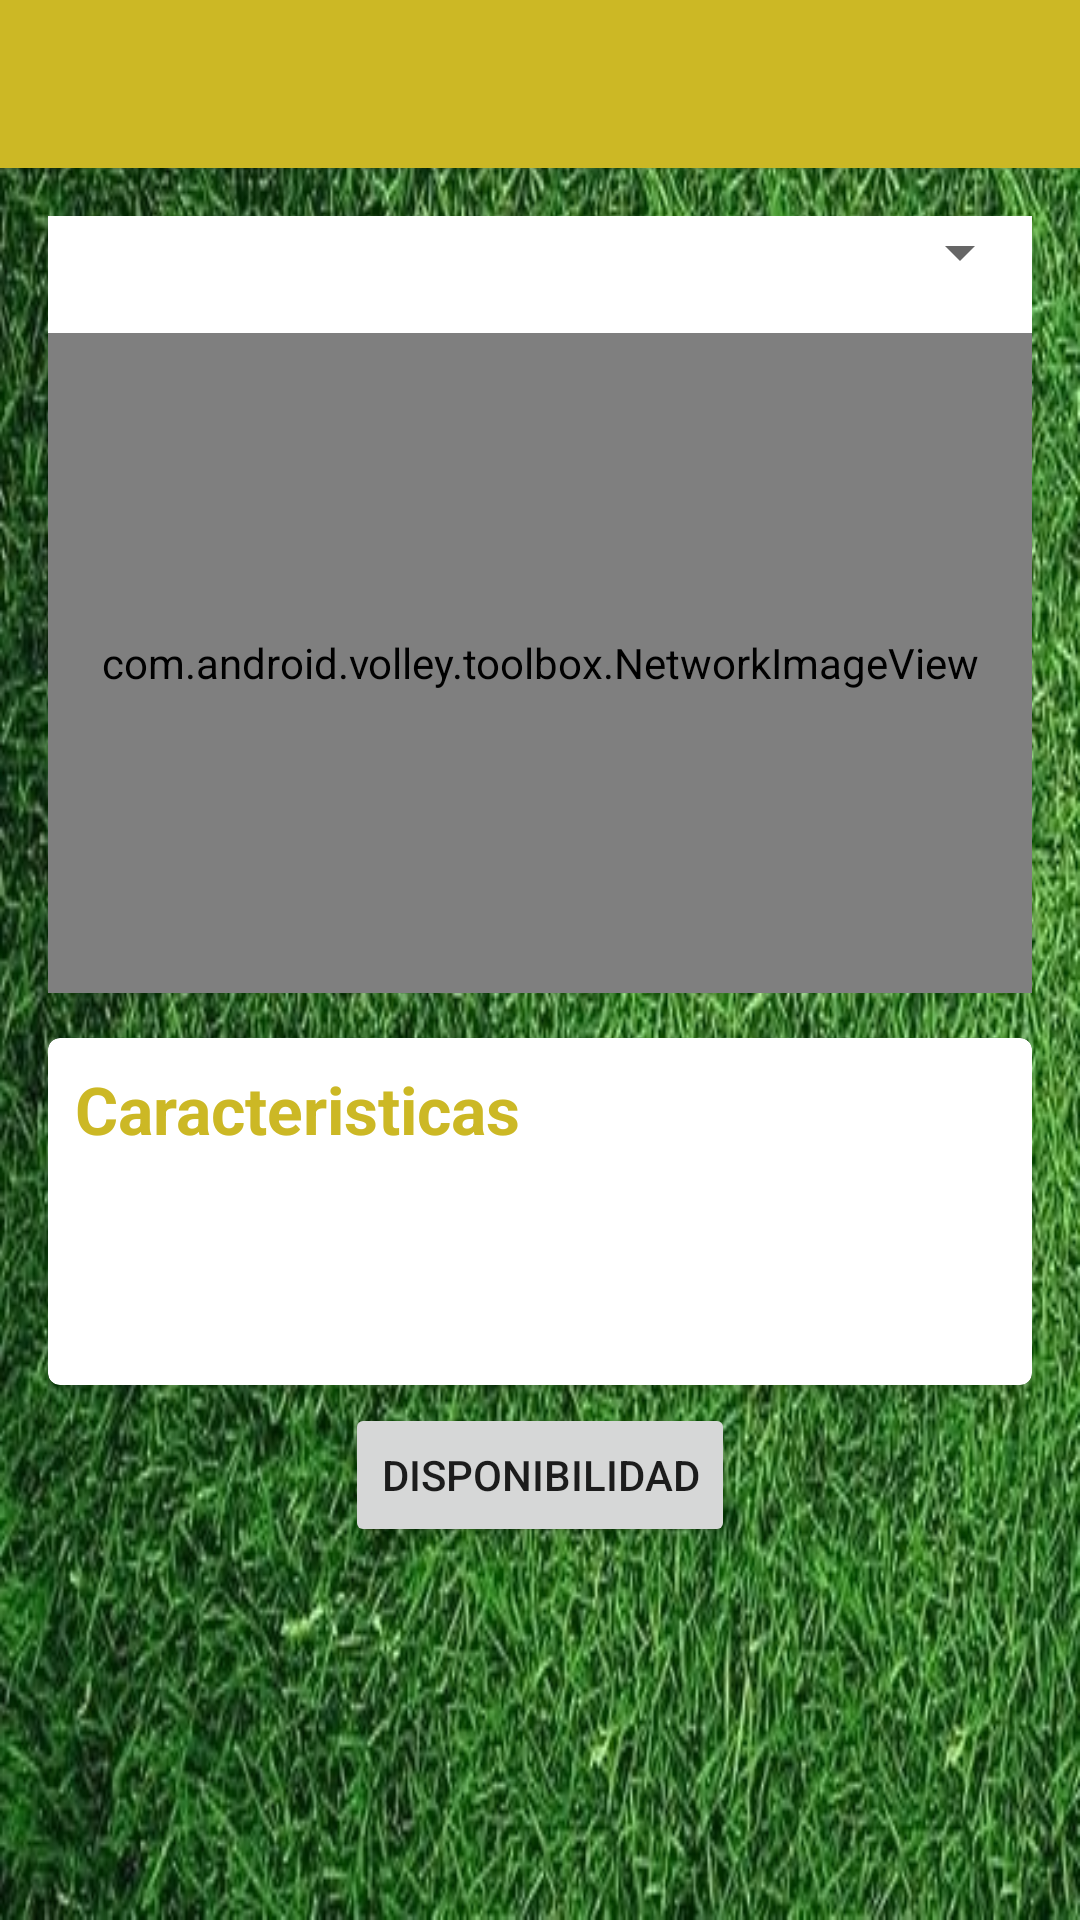

The Android layout XML behind this screen, and the referenced resources:
<!-- AndroidManifest.xml: application theme AppTheme -->
<!-- res/layout/activity_reservar.xml -->
<?xml version="1.0" encoding="utf-8"?>
<android.support.design.widget.CoordinatorLayout xmlns:android="http://schemas.android.com/apk/res/android"
    xmlns:app="http://schemas.android.com/apk/res-auto"
    xmlns:tools="http://schemas.android.com/tools"
    android:layout_width="match_parent"
    android:layout_height="match_parent"
    android:fitsSystemWindows="true"
    android:background="@drawable/grama"
    tools:context="co.zonaapp.emisora.cancharapidav2.Actividades.ActReservar">

    <android.support.design.widget.AppBarLayout
        android:layout_width="match_parent"
        android:layout_height="wrap_content"
        android:theme="@style/AppTheme.AppBarOverlay">

        <android.support.v7.widget.Toolbar
            android:id="@+id/toolbar"
            android:layout_width="match_parent"
            android:layout_height="?attr/actionBarSize"
            android:background="?attr/colorPrimary"
            app:popupTheme="@style/AppTheme.PopupOverlay" />

    </android.support.design.widget.AppBarLayout>

    <include layout="@layout/content_act_reservar" />

</android.support.design.widget.CoordinatorLayout>
<!-- res/layout/content_act_reservar.xml (included above) -->
<?xml version="1.0" encoding="utf-8"?>
<LinearLayout xmlns:android="http://schemas.android.com/apk/res/android"
    xmlns:app="http://schemas.android.com/apk/res-auto"
    xmlns:tools="http://schemas.android.com/tools"
    android:layout_width="match_parent"
    android:layout_height="match_parent"
    android:orientation="vertical"
    android:paddingBottom="@dimen/activity_vertical_margin"
    android:paddingLeft="@dimen/activity_horizontal_margin"
    android:paddingRight="@dimen/activity_horizontal_margin"
    android:paddingTop="@dimen/activity_vertical_margin"
    app:layout_behavior="@string/appbar_scrolling_view_behavior"
    tools:context="co.zonaapp.emisora.cancharapidav2.Actividades.ActReservar"
    tools:showIn="@layout/activity_reservar">

    <ScrollView
        android:layout_width="match_parent"
        android:layout_height="match_parent">

        <LinearLayout
            android:layout_width="match_parent"
            android:layout_height="match_parent"
            android:orientation="vertical">

            <LinearLayout
                android:layout_width="match_parent"
                android:orientation="vertical"
                android:background="@color/color_blanco"
                android:layout_height="wrap_content">

                <Spinner
                    android:id="@+id/spinner_esenarios"
                    android:layout_width="match_parent"
                    android:layout_height="wrap_content"
                    android:layout_marginBottom="15dp" />

            </LinearLayout>



            <com.android.volley.toolbox.NetworkImageView
                android:id="@+id/imgEscenario"
                android:layout_width="match_parent"
                android:layout_height="220dp"
                android:scaleType="centerCrop"
                android:src="@drawable/fondo" />


            <android.support.v7.widget.CardView
                android:layout_width="match_parent"
                android:layout_height="wrap_content"
                android:layout_marginTop="15dp"
                app:cardBackgroundColor="@android:color/white"
                app:cardCornerRadius="4dp"
                app:cardElevation="4dp"
                app:contentPaddingBottom="6dp"
                app:contentPaddingLeft="6dp"
                app:contentPaddingRight="6dp"
                app:contentPaddingTop="6dp">

                <LinearLayout
                    android:layout_width="match_parent"
                    android:layout_height="wrap_content"
                    android:orientation="vertical">

                    <TextView
                        android:id="@+id/textView2"
                        android:layout_width="wrap_content"
                        android:layout_height="wrap_content"
                        android:padding="3dp"
                        android:text="Caracteristicas"
                        android:textAppearance="?android:attr/textAppearanceLarge"
                        android:textColor="@color/colorPrimary"
                        android:textStyle="bold" />

                    <LinearLayout
                        android:layout_width="match_parent"
                        android:layout_height="wrap_content"
                        android:layout_marginLeft="9dp"
                        android:orientation="vertical">

                        <TextView
                            android:id="@+id/txtCodigo"
                            android:layout_width="match_parent"
                            android:layout_height="wrap_content"
                            android:textColor="#000"
                            android:textSize="15sp" />

                    </LinearLayout>

                    <LinearLayout
                        android:layout_width="match_parent"
                        android:layout_height="wrap_content"
                        android:layout_marginLeft="9dp"
                        android:layout_marginTop="5dp"
                        android:orientation="vertical">

                        <TextView
                            android:id="@+id/txtDescripcion"
                            android:layout_width="match_parent"
                            android:layout_height="wrap_content"
                            android:textColor="#000" />

                    </LinearLayout>

                    <LinearLayout
                        android:layout_width="match_parent"
                        android:layout_height="wrap_content"
                        android:layout_marginLeft="9dp"
                        android:layout_marginTop="5dp"
                        android:orientation="vertical">

                        <TextView
                            android:id="@+id/txtValor"
                            android:layout_width="match_parent"
                            android:layout_height="wrap_content"
                            android:textColor="#000" />

                    </LinearLayout>

                </LinearLayout>

            </android.support.v7.widget.CardView>

            <Button
                android:id="@+id/btnReservas"
                android:layout_width="wrap_content"
                android:layout_height="wrap_content"
                android:layout_gravity="center_horizontal"
                android:layout_marginTop="6dp"
                android:text="Disponibilidad" />

        </LinearLayout>

    </ScrollView>


</LinearLayout>
<!-- resources referenced by this layout -->
<resources>
  <color name="colorPrimary">#ccb825</color>
  <color name="color_blanco">#FFF</color>
  <dimen name="activity_horizontal_margin">16dp</dimen>
  <dimen name="activity_vertical_margin">16dp</dimen>
  <!-- drawable fondo: jpg bitmap (drawable, 5560 bytes) -->
  <!-- drawable grama: jpg bitmap (drawable, 134777 bytes) -->
  <style name="AppTheme.AppBarOverlay" parent="ThemeOverlay.AppCompat.Dark.ActionBar" />
  <style name="AppTheme.PopupOverlay" parent="ThemeOverlay.AppCompat.Light" />
  <style name="AppTheme" parent="Theme.AppCompat.Light.NoActionBar">
          
          <item name="colorPrimary">@color/colorPrimary</item>
          <item name="colorPrimaryDark">@color/colorPrimaryDark</item>
          <item name="colorAccent">@color/colorAccent</item>
      </style>
  <color name="colorPrimaryDark">#ccb825</color>
  <color name="colorAccent">#f90000</color>
</resources>
